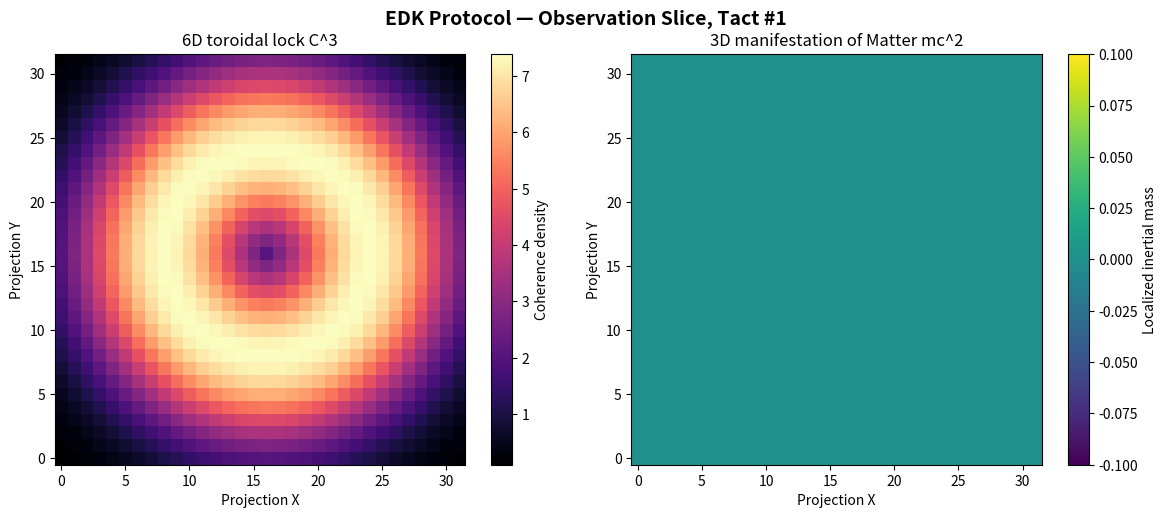
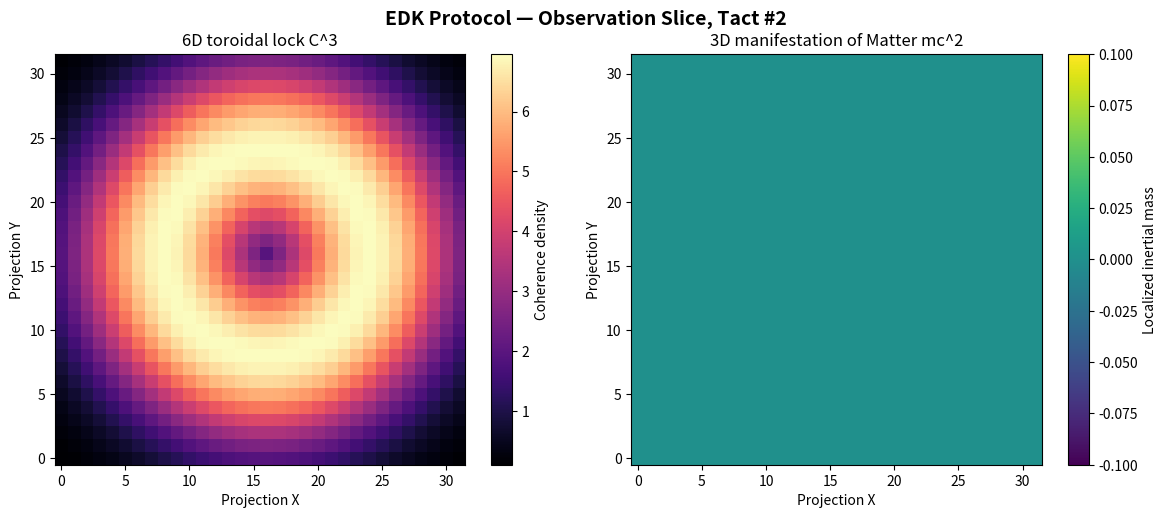
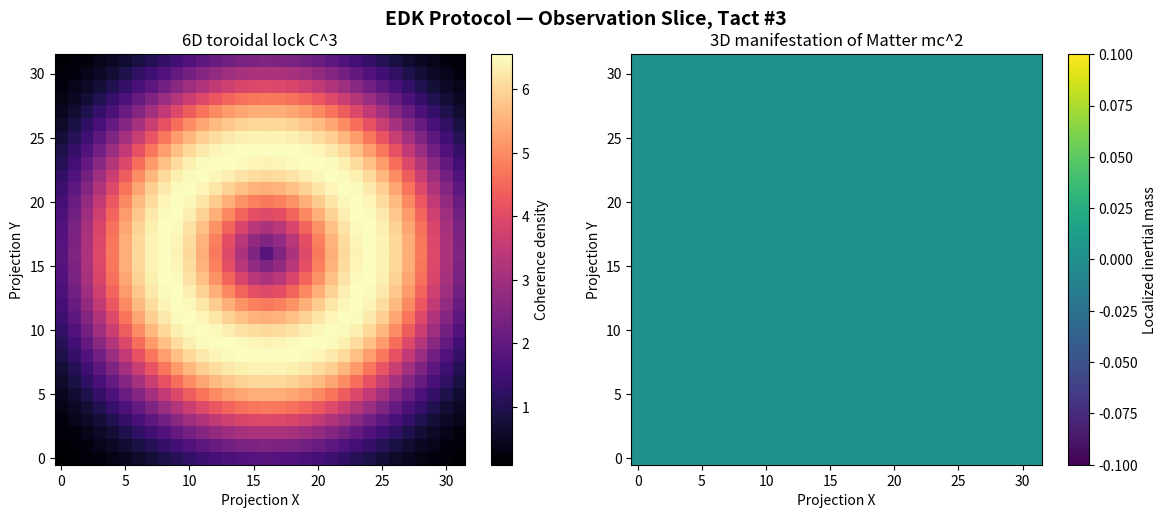

Recreate these plots in Python, in order.
import numpy as np
import matplotlib.pyplot as plt


class EDKVisualProtocolSimulation:
    def __init__(
        self,
        grid_size=32,
        dt=0.01,
        dx=0.1,
        c=1.0,
        chi=0.5,
        gamma=0.1,
        beta=0.05,
    ):
        """
        Initialization of parameters and the coordinate grid of the EDK Protocol with the visualization block.
        """
        self.grid_size = grid_size
        self.dt = dt
        self.dx = dx
        self.c = c          # Speed of manifestation / wave propagation
        self.chi = chi      # Coupling coefficient between the window geometry and div(C^3)
        self.gamma = gamma  # Resistance coefficient of the non-resonant modes of the Continuum
        self.beta = beta    # Damping coefficient of the 1D impulse by the phase lock

        self.shape = (grid_size, grid_size, grid_size)

        # 5D resonance window Omega(t)
        self.Omega_prev = np.zeros(self.shape)
        self.Omega_curr = np.zeros(self.shape)
        self.Omega_next = np.zeros(self.shape)

        # 3D background non-resonant modes of the Continuum (rho_cont)
        self.rho_cont = np.random.normal(1.0, 0.05, self.shape)

        # 1D / 2D linear exchange flow, vector field J
        self.J = np.zeros((3, *self.shape))

        # State holders for cubic coherence and manifested mass
        self.C3_field = np.zeros(self.shape)
        self.mass_field = np.zeros(self.shape)

    def step_7d_recursive_inheritance(self, Q_n, D_n, R_n, A_n, E_medium, P_t):
        """
        STAGE 1: Initiation in 7D space, multiplet invariant.

        Formula:
        Psi_7D = Phi(Q(n), D(n), A(n))

        Architectonics:
        Phi = M_inher * [I + alpha * D_n * E_medium]^-1 * A_attr(R_n, P_t)
        """
        # Simulate the work of the matrix of pure inheritance M_inher and the dissipative inverse filter.
        # The inverse filter cleans the Super-Code: [1 / (1 + alpha * D_n * E_medium)]
        alpha = 0.1
        immune_filter = 1.0 / (1.0 + alpha * np.mean(D_n) * np.mean(E_medium))

        # Attractor topology tensor A_attr, modulated by synchronization R_n and pressure P_t.
        # At the output, we obtain the complex matrix of the Super-Code wave function.
        Psi_7D = (Q_n * A_n * immune_filter) * np.exp(
            1j * (R_n - np.mean(P_t))
        )

        return Psi_7D

    def step_6d_phase_lock(self, Psi_7D):
        """
        STAGE 2: Phase fixation in 6D space, toroidal phase lock.

        Formula:
        Psi_coh = U_hat_6D * Psi_7D

        Formula of cubic saturation:
        C^3 = Tr(|Psi_coh|^2)
        """
        # Microstructure of the phase lock:
        # U_6D = product exp(i * kappa * sin(Delta_phi)) * H_asym

        # Calculate the phase of the Super-Code.
        phase_7D = np.angle(Psi_7D)

        # Model counter phase shifts Delta_phi and the sinusoidal returning lock.
        kappa = 2.5  # Lock stiffness
        delta_phi = np.sin(phase_7D * 2.0)

        # Introduction of eccentricity and amplitude asymmetry (H_asym).
        epsilon = 0.15  # Asymmetry parameter excluding degeneration of the torus
        H_asym_factor = np.abs(Psi_7D) * (1.0 + epsilon * np.sin(phase_7D))

        # Resulting phase-coherent configuration of the fields.
        Psi_coh = H_asym_factor * np.exp(
            1j * (phase_7D + kappa * delta_phi)
        )

        # Generation of cubic nonlinear retention of volume C^3 through Tr of the density matrix.
        # In spatial projection, this is the three-dimensional density of coherence "donuts".
        C3 = np.power(np.abs(Psi_coh), 3)

        # Projection of toroidal geometry into the center of the grid.
        x, y, z = np.indices(self.shape)
        cx, cy, cz = (
            self.grid_size // 2,
            self.grid_size // 2,
            self.grid_size // 2,
        )

        r_tor = np.sqrt((x - cx) ** 2 + (y - cy) ** 2)
        d_tor = np.sqrt((r_tor - self.grid_size // 4) ** 2 + (z - cz) ** 2)

        # Modulate the base torus by the magnitude of the obtained cubic coherence.
        smoothing_radius = max(1, self.grid_size // 6)
        C3_spatial = C3 * np.exp(-(d_tor ** 2) / (2.0 * smoothing_radius ** 2))

        self.C3_field = C3_spatial

        return C3_spatial

    def step_5d_4d_3d_cascade(self, C3, P_t, P_intent_vector):
        """
        STAGES 3-5: Dynamics of the transition window, EDC;
        fixation of the Monolith, EDS; and mass manifestation.

        STAGE 3:
        Dynamics of the transition window and EDC criticality.

        STAGE 4:
        Fixation of the Monolith through the EDS retention condition.

        STAGE 5:
        Manifestation of mass mc^2 in the 3D projection layer.
        """
        # Numerical calculation of div(C^3) by central differences.
        grad_C3_x, grad_C3_y, grad_C3_z = np.gradient(C3, self.dx)
        div_C3 = grad_C3_x + grad_C3_y + grad_C3_z

        # Operator intention vector P, brain-continuum interface, produces drift v = mu * P.
        # The drift direction locally "tilts" the Laplacian of the Omega window.
        mu = 0.2
        v_drift = mu * P_intent_vector
        drift_term = v_drift * (grad_C3_x + grad_C3_y + grad_C3_z)

        # Discrete Laplacian for the current state of Omega.
        grad_Om_x, grad_Om_y, grad_Om_z = np.gradient(self.Omega_curr, self.dx)

        laplacian_Omega = (
            np.gradient(grad_Om_x, self.dx)[0]
            + np.gradient(grad_Om_y, self.dx)[1]
            + np.gradient(grad_Om_z, self.dx)[2]
        )

        # FDTD wave-equation scheme: calculation of the next time step of the Omega_next window.
        source_term = self.chi * div_C3 - drift_term

        self.Omega_next = (
            2.0 * self.Omega_curr
            - self.Omega_prev
            + (self.c * self.dt) ** 2 * laplacian_Omega
            - (self.c ** 2 * self.dt ** 2) * source_term
        )

        # Shift of the time layers.
        self.Omega_prev = np.copy(self.Omega_curr)
        self.Omega_curr = np.copy(self.Omega_next)

        # EDS condition, stability in time.
        eds_mask = (C3 > P_t) & (self.Omega_curr > 0.05)

        # Manifestation of mass mc^2.
        grad_rho_x, grad_rho_y, grad_rho_z = np.gradient(self.rho_cont, self.dx)

        grad_rho_magnitude = np.sqrt(
            grad_rho_x ** 2
            + grad_rho_y ** 2
            + grad_rho_z ** 2
        )

        self.mass_field = np.zeros(self.shape)

        self.mass_field[eds_mask] = (
            grad_rho_magnitude[eds_mask] * C3[eds_mask]
        ) / (self.c ** 2)

        return eds_mask

    def step_1d_2d_flux_dynamics(self, eds_mask, C3):
        """
        STAGE 6: Reduction of perception and Continuum Navier-Stokes dynamics.

        Formula:
        partial J / partial t + (J * nabla)J = - gamma * nabla rho_cont - beta * C^3 * J
        """
        # Numerical calculation of the gradient of the non-resonant modes of the Continuum.
        grad_rho = np.array(np.gradient(self.rho_cont, self.dx))

        # Calculation of the convective term (J * nabla)J for each component of the vector J.
        conv_J = np.zeros_like(self.J)

        for d in range(3):
            grad_J_x, grad_J_y, grad_J_z = np.gradient(self.J[d], self.dx)

            conv_J[d] = (
                self.J[0] * grad_J_x
                + self.J[1] * grad_J_y
                + self.J[2] * grad_J_z
            )

        # Update of the 1D impulse of the exchange flow J at step dt.
        for d in range(3):
            # Right side: pressure of the non-resonant noise of the Continuum
            # and damping by the cubic phase lock.
            rhs = -self.gamma * grad_rho[d] - self.beta * C3 * self.J[d]

            # Differential step: J_new = J_old + dt * (-(J * nabla)J + RHS).
            self.J[d] += self.dt * (-conv_J[d] + rhs)

        # Model the 2D manifestation interface, boundary of the EDS mask, through the synchronization indicator R(t).
        # Fix tangential flows at the boundaries between media.
        R_t = np.mean(self.J[0][eds_mask]) if np.any(eds_mask) else 0.0

        return R_t

    def execute_full_cycle(self, Q_n, D_n, R_n, A_n, E_medium, P_t, P_intent):
        """
        Full tact-by-tact launch of the through cascade of the EDK Protocol strictly from top to bottom.
        """
        # 7D higher synthesis.
        Psi_7D = self.step_7d_recursive_inheritance(
            Q_n,
            D_n,
            R_n,
            A_n,
            E_medium,
            P_t,
        )

        # 6D coherent toroidal folding.
        C3 = self.step_6d_phase_lock(Psi_7D)

        # 5D / 4D / 3D filtration, EDC criticality, EDS stability and mass manifestation.
        eds_mask = self.step_5d_4d_3d_cascade(C3, P_t, P_intent)

        # 2D / 1D reduction of volume into the flat slice of perception and calculation of the exchange-flow vector.
        R_t = self.step_1d_2d_flux_dynamics(eds_mask, C3)

        # Calculate the integral mass manifested in this tact.
        total_mass = np.sum(self.mass_field) * (self.dx ** 3)

        return total_mass, R_t

    def visualize_slice(self, taqt):
        """
        Generation of a graphical window with two-dimensional slices along the center of the Z axis.
        Displays the toroidal lock C^3 and the manifestation field mc^2.
        """
        mid_z = self.grid_size // 2

        fig, (ax1, ax2) = plt.subplots(1, 2, figsize=(12, 5))

        fig.suptitle(
            f"EDK Protocol — Observation Slice, Tact #{taqt}",
            fontsize=14,
            fontweight="bold",
        )

        # Slice 1: Cubic saturation of volume, 6D phase lock.
        im1 = ax1.imshow(
            self.C3_field[:, :, mid_z],
            cmap="magma",
            origin="lower",
        )

        ax1.set_title("6D toroidal lock C^3")
        ax1.set_xlabel("Projection X")
        ax1.set_ylabel("Projection Y")

        fig.colorbar(
            im1,
            ax=ax1,
            label="Coherence density",
        )

        # Slice 2: Manifested mass mc^2, EDS retention.
        im2 = ax2.imshow(
            self.mass_field[:, :, mid_z],
            cmap="viridis",
            origin="lower",
        )

        ax2.set_title("3D manifestation of Matter mc^2")
        ax2.set_xlabel("Projection X")
        ax2.set_ylabel("Projection Y")

        fig.colorbar(
            im2,
            ax=ax2,
            label="Localized inertial mass",
        )

        plt.tight_layout()
        plt.show()


# ==============================================================================
# START OF SIMULATION AND VISUALIZATION OUTPUT
# ==============================================================================

if __name__ == "__main__":
    # Enlarged grid for more detailed rendering of geometry.
    sim = EDKVisualProtocolSimulation(
        grid_size=32,
        dt=0.01,
        dx=0.1,
    )

    Q_initial = 1.2
    D_initial = [0.01]
    R_initial = 0.98
    A_initial = 1.5
    E_medium = 0.3
    P_t = 0.4
    P_intent_vector = 0.9

    print("=== Start of tact-by-tact cascade with graphical slice generation ===")

    for taqt in range(1, 4):
        # Run 3 full evolutionary tacts.
        mass, R_sync = sim.execute_full_cycle(
            Q_initial,
            D_initial,
            R_initial,
            A_initial,
            E_medium,
            P_t,
            P_intent_vector,
        )

        print(
            f"Tact #{taqt}: "
            f"Geometry generated. Mass in volume = {mass:.6f}"
        )

        # Call the renderer for the current step.
        sim.visualize_slice(taqt)

        # Endogenous correction of parameters.
        Q_initial = Q_initial * 0.98 + R_sync * 0.02
        D_initial = [np.mean(sim.J ** 2)]
